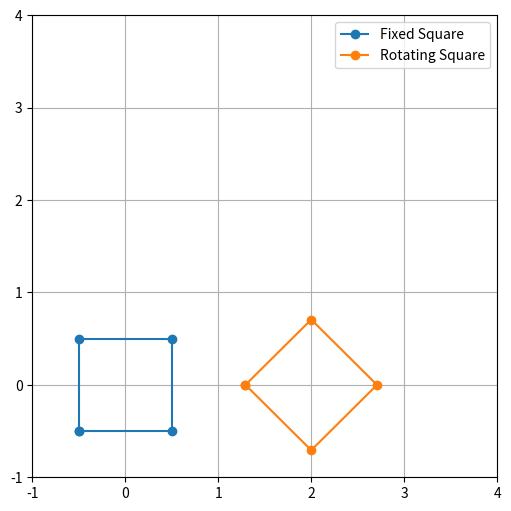

Reproduce this figure in Python.
import numpy as np
from scipy.optimize import minimize
import matplotlib.pyplot as plt


def plot_squares(fixed_square, rotating_square):
    """
    Plot the two squares.
    :param fixed_square: Vertices of the fixed square.
    :param rotating_square: Vertices of the rotating square.
    """
    plt.figure(figsize=(6, 6))
    plt.plot(*(np.vstack((fixed_square, fixed_square[0, :]))).T, 'o-', label="Fixed Square")
    plt.plot(*(np.vstack((rotating_square, rotating_square[0, :]))).T, 'o-', label="Rotating Square")
    plt.grid(True)
    plt.xlim([-1, 4])
    plt.ylim([-1, 4])
    # plt.axis('equal')
    plt.legend()
    plt.show()


def create_square(center, size, angle):
    """
    Creates a square given a center, size, and rotation angle.
    """
    d = size / 2
    square = np.array([[-d, -d], [d, -d], [d, d], [-d, d]])
    rotation_matrix = np.array([[np.cos(angle), -np.sin(angle)],
                                [np.sin(angle), np.cos(angle)]])
    rotated_square = np.dot(square, rotation_matrix) + center
    return rotated_square


def closest_point(square, point):
    """
    Find the closest point on the square to a given point.
    """
    distances = np.linalg.norm(square - point, axis=1)
    closest_idx = np.argmin(distances)
    return square[closest_idx]


def jacobian_closest_point(square, center, size, angle, delta=0.01):
    """
    Calculate the Jacobian of the closest point on the square with respect to the rotation angle.
    """
    point_now = closest_point(square, fixed_square_center)
    square_delta = create_square(center, size, angle + delta)
    point_delta = closest_point(square_delta, fixed_square_center)
    jacobian = (point_delta - point_now) / delta
    return jacobian


def signed_distance(fixed_square, rotating_square, normal):
    """
    Compute the signed distance between two squares for a given normal vector.
    """
    proj_fixed = np.dot(fixed_square, normal)
    proj_rotating = np.dot(rotating_square, normal)
    min_distance = np.min(proj_rotating) - np.max(proj_fixed)
    return min_distance


def optimize_signed_distance(fixed_square, rotating_square):
    """
    Optimize the signed distance between two squares.
    """
    objective = lambda normal: -signed_distance(fixed_square, rotating_square, normal)
    initial_normal = np.array([1, 0])
    constraint = {'type': 'eq', 'fun': lambda normal: np.linalg.norm(normal) - 1}
    result = minimize(objective, initial_normal, constraints=constraint, method='SLSQP')
    max_signed_distance = -result.fun
    optimized_normal = result.x
    return max_signed_distance, optimized_normal


# Initialize squares and parameters
size = 1
fixed_square_center = (0, 0)
rotating_square_center = (2, 0)
initial_angle = np.deg2rad(45)

# Create squares
fixed_square = create_square(fixed_square_center, size, 0)
rotating_square = create_square(rotating_square_center, size, initial_angle)
plot_squares(fixed_square, rotating_square)

# Calculate the Jacobian and perform the linearization
jacobian_pA = jacobian_closest_point(rotating_square, rotating_square_center, size, initial_angle)
sd_initial, optimized_normal = optimize_signed_distance(fixed_square, rotating_square)
angle_delta = 0.1  # Small change in angle
linearized_sd = sd_initial + np.dot(optimized_normal, jacobian_pA) * angle_delta

print("Initial Signed Distance:", sd_initial)
print("Linearized Signed Distance:", linearized_sd)
print("Optimized Normal Vector:", optimized_normal)
